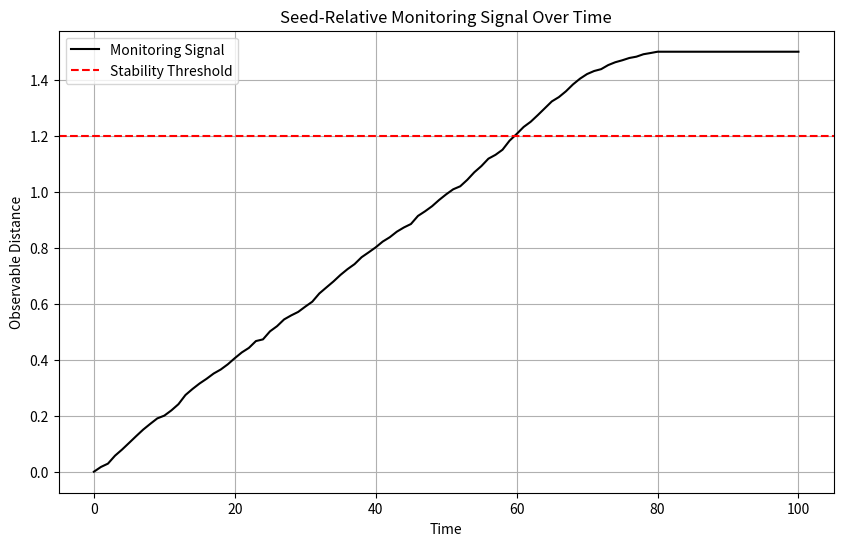

Reproduce this figure in Python.
#!/usr/bin/env python3
"""
Stage-I simulation matching Section 3 of the revised paper.
Implements concrete metric d, V_seed, V_local, repair R, and stability region.
"""

import numpy as np
import matplotlib.pyplot as plt
import os


# Concrete metric d from paper
def metric_d(psi1, psi2, weights=np.array([0.4, 0.3, 0.15, 0.1, 0.05])):
    # Simplified components for demo (replace with real vectors in production)
    diffs = np.abs(np.array(psi1) - np.array(psi2))
    return np.dot(weights, diffs)


# Example configurations (5 components)
S0 = [0.0, 0.0, 0.0, 0.0, 0.0]  # canonical seed

# Simulate trajectory
times = np.arange(0, 101, 1)
Psi = [S0.copy()]
for t in range(1, 101):
    drift = np.random.normal(0.02, 0.01, 5)
    Psi.append(np.clip(Psi[-1] + drift, 0, 1.5))

# Compute monitoring signals
V_seed = [metric_d(S0, p) for p in Psi]
V_local = [metric_d(Psi[t], Psi[t+1]) if t < len(Psi)-1 else 0 for t in range(len(Psi))]


# Repair operator example
def repair_operator(psi):
    return np.clip(psi * 0.95, 0, 1.0)  # simple contractive repair


# Save results
os.makedirs("results", exist_ok=True)
np.save("results/V_seed.npy", V_seed)

# Plot Figure 1 equivalent
os.makedirs("figures", exist_ok=True)
plt.figure(figsize=(10, 6))
plt.plot(times, V_seed, label='Monitoring Signal', color='black')
plt.axhline(1.2, color='red', linestyle='--', label='Stability Threshold')
plt.xlabel('Time')
plt.ylabel('Observable Distance')
plt.title('Seed-Relative Monitoring Signal Over Time')
plt.legend()
plt.grid(True)
plt.savefig("figures/fig1.pdf", bbox_inches='tight')
plt.close()

print("\u2705 Simulation complete. fig1.pdf saved. Metric d and repair operator implemented.")
